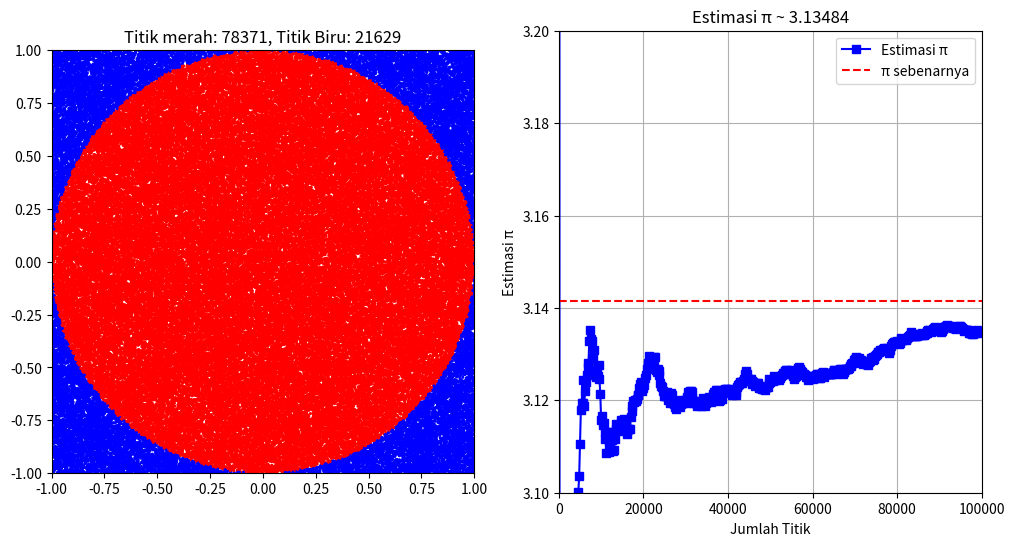

Generate this figure with matplotlib: (Note: this script raises an exception after producing the figure.)
import numpy as np
import matplotlib.pyplot as plt
import time

def plot_construction():
    fig, axes = plt.subplots(1, 2, figsize=(12, 6))

    # Generated Dots
    axes[0].set_title('Random Generated Dots')
    axes[0].set_aspect('equal')
    axes[0].set_xlim([-1, 1])
    axes[0].set_ylim([-1, 1])

    # Plot Estimasi π
    axes[1].set_title('Estimasi π vs Jumlah Titik')
    axes[1].set_xlim([0, 100000])  # Sesuaikan dengan N_samples
    axes[1].set_ylim([3.10, 3.20])  # Sesuaikan dengan kebutuhan
    axes[1].set_xlabel('Jumlah Titik')
    axes[1].set_ylabel('Estimasi π')
    axes[1].grid(True)
    axes[1].set_yticks(np.arange(3.10, 3.21, 0.02))  # Atur interval sesuai gambar
    
    return axes

axes = plot_construction()
ax1, ax2 = axes
N_samples = np.arange(1, 100_001)
pi_counter = 0

# Data titik
dots_x, dots_y, dots_color = [], [], []
pi_array = []
n_points = []

scatter = ax1.scatter(dots_x, dots_y, color=dots_color, marker='o', s=5)
plot, = ax2.plot([], [], 's-', color='blue', label='Estimasi π')

# Tambahkan garis horizontal merah putus-putus di nilai π sebenarnya
ax2.axhline(y=np.pi, color='r', linestyle='--', label='π sebenarnya')

start_time = time.time()

for N in N_samples:
    x, y = np.random.uniform(-1, 1), np.random.uniform(-1, 1)
    dots_x.append(x)
    dots_y.append(y)

    if np.sqrt(x**2 + y**2) <= 1:
        pi_counter += 1
        dots_color.append('red')
    else:
        dots_color.append('blue')

    approx_pi = 4 * (pi_counter / N)
    pi_array.append(approx_pi)
    n_points.append(N)

    # Update plot tiap 5000 iterasi
    if N % 5000 == 0:
        scatter.set_offsets(np.column_stack((dots_x, dots_y)))
        scatter.set_facecolors(dots_color)
        ax1.set_title(f"Titik merah: {pi_counter}, Titik Biru: {N - pi_counter}")

        # Update plot estimasi π dengan subsampling
        plot.set_data(n_points[::200], pi_array[::200])  
        ax2.set_title(f'Estimasi π ~ {approx_pi}')
        ax2.legend()

        # Tampilkan proses di terminal
        exec_time_so_far = time.time() - start_time
        print(f"Jumlah titik merah: {pi_counter}, Jumlah titik biru: {N - pi_counter}, Jumlah titik: {N}, Estimasi π: {approx_pi}, Error: {abs(approx_pi - np.pi):.6f}, Waktu: {exec_time_so_far:.4f} detik")

        plt.draw()
        plt.pause(0.01)

# Tampilkan hasil akhir di terminal
execution_time = time.time() - start_time
print(f"\nSimulasi Monte Carlo untuk π:")
print(f"Jumlah titik: {len(N_samples)}")
print(f"Estimasi π: {approx_pi}")
print(f"π asli: {np.pi}")
print(f"Error: {abs(approx_pi - np.pi)}")
print(f"Waktu eksekusi: {execution_time} detik")

plt.savefig("Tugas2/estimasi_pi.png", dpi=300)
plt.show()
